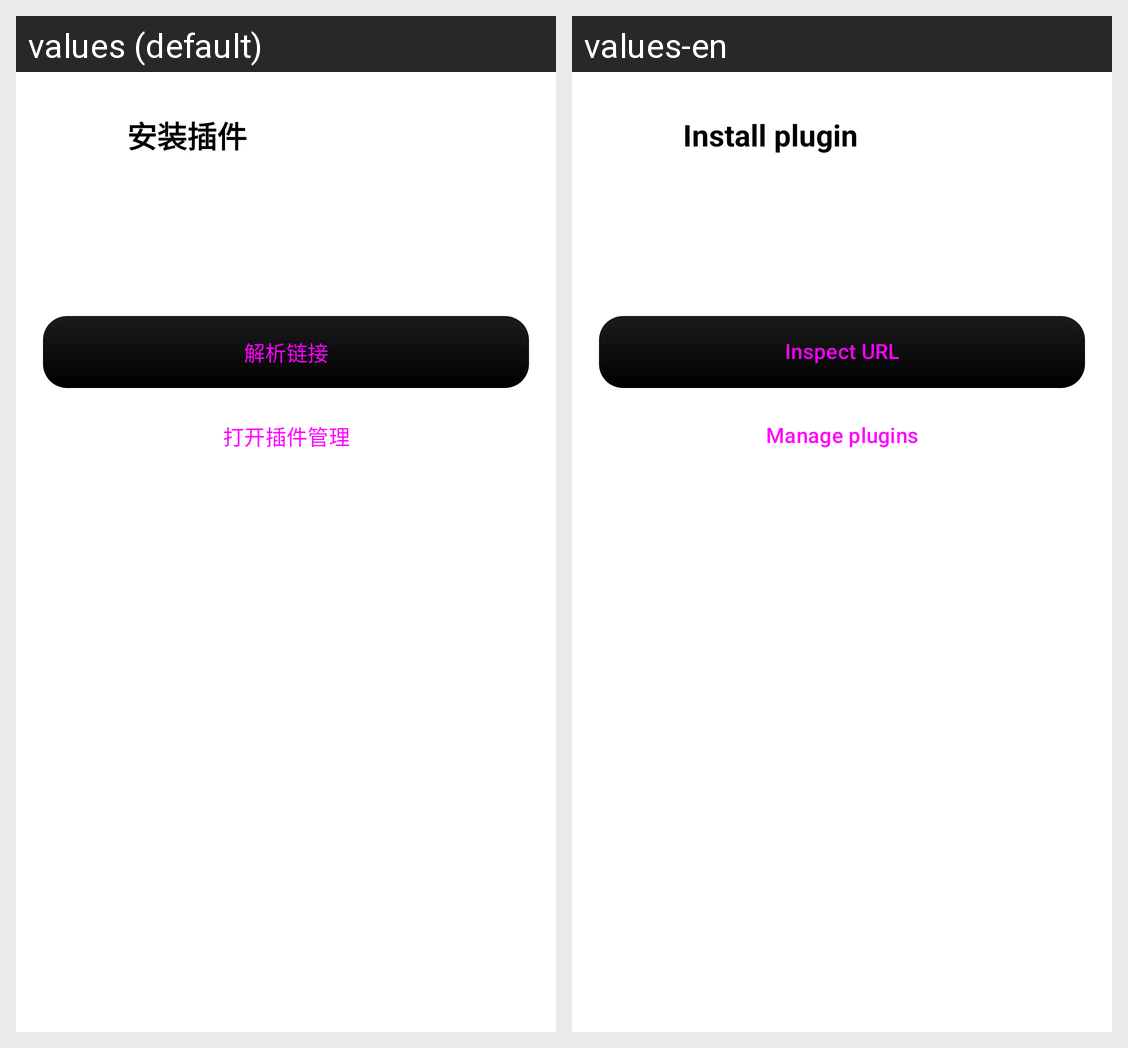

Here is an Android app screen in its default locale and in the app's own translations. Write out the translated-string differences for the strings that appear on this screen.
Android screen res/layout/activity_plugin_install.xml rendered under 2 locales, left to right: values (default), values-en. Device: Nexus 5 (rendered at 1080×1920; each locale shown at half size, 540×960, under a caption strip naming it); theme Theme.DeepseekHarness.
Strings drawn on this screen, with the default value and each locale's value (text and hints the layout hard-codes, and strings that could not be matched under every locale, appear in the picture but are not listed):

ui_m0106
  values: 安装插件
  values-en: Install plugin

ui_m0185
  values: 解析链接
  values-en: Inspect URL

ui_m0013
  values: 打开插件管理
  values-en: Manage plugins
